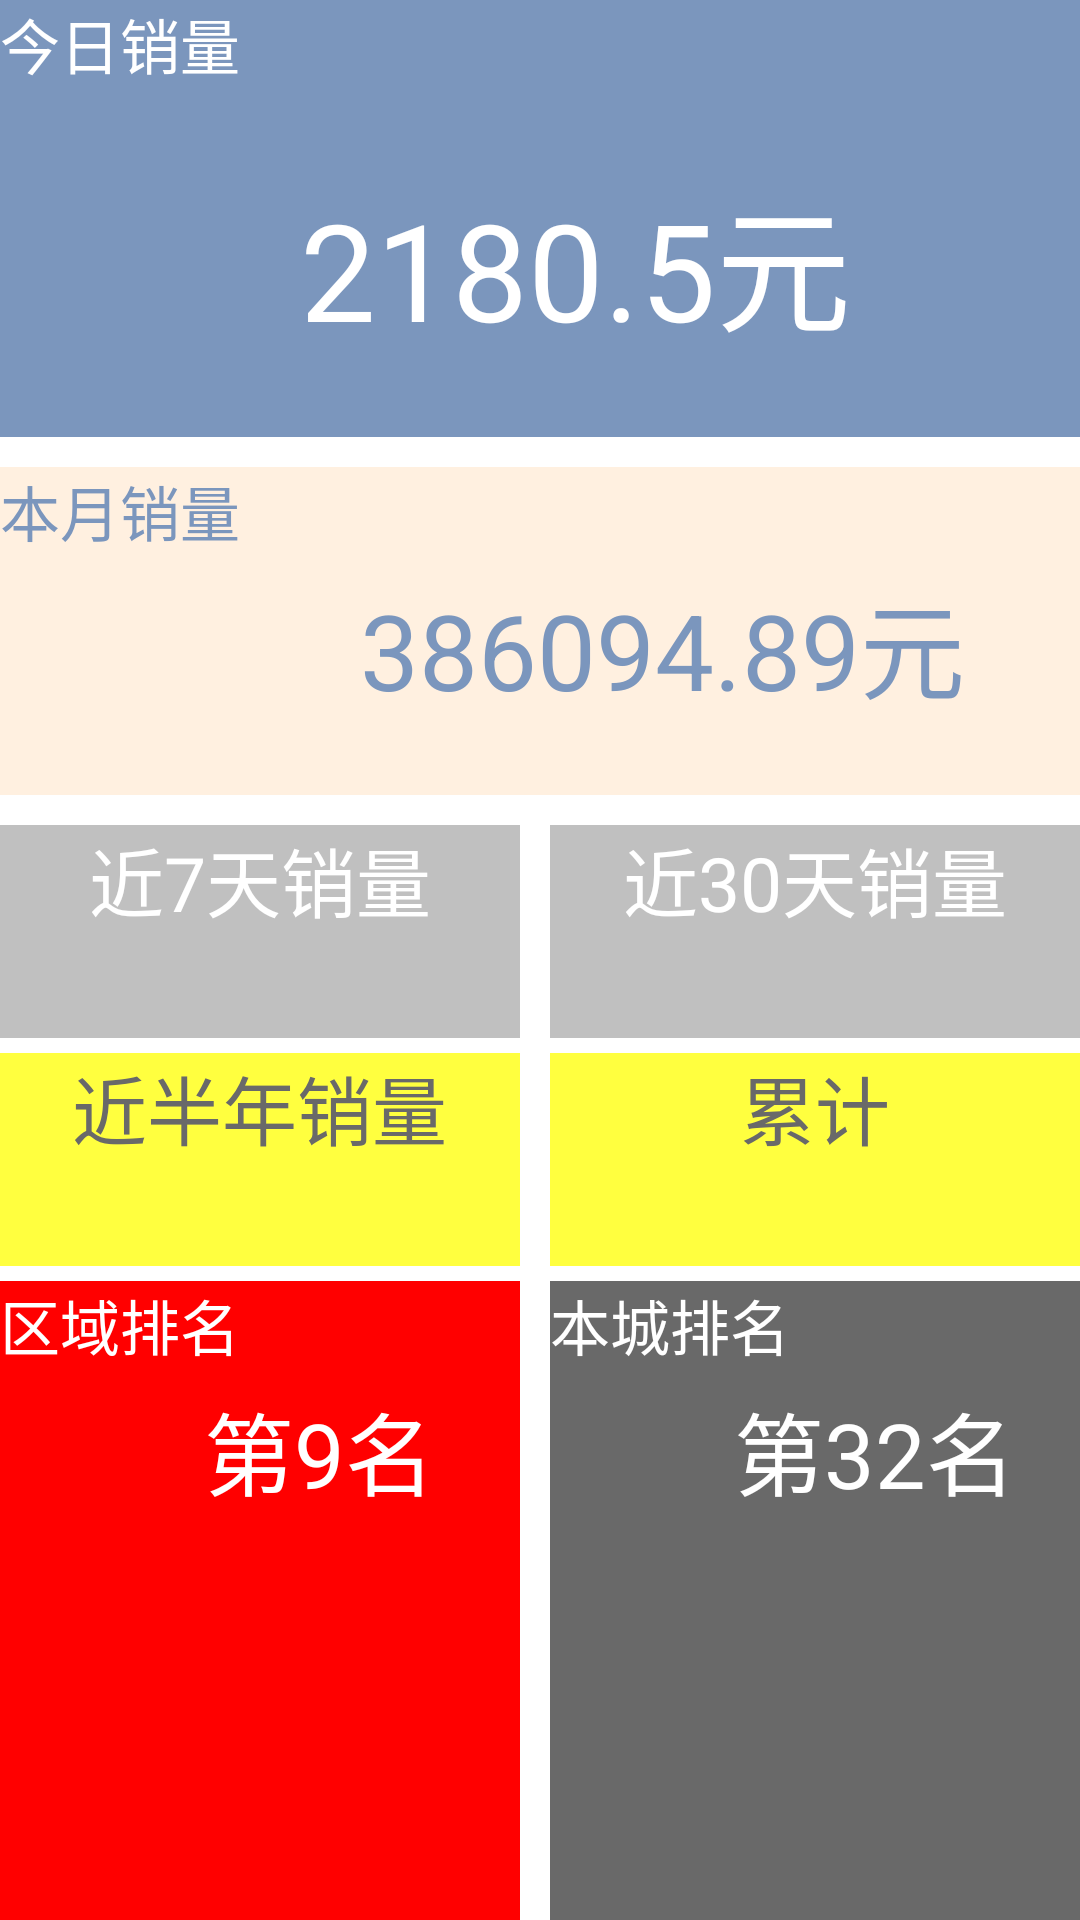

Here is an Android app screen rendered from its layout file. Give the layout XML and the strings, colors and styles it references.
<!-- AndroidManifest.xml: application theme AppTheme -->
<!-- res/layout/today.xml -->
<?xml version="1.0" encoding="utf-8"?>

<LinearLayout xmlns:android="http://schemas.android.com/apk/res/android"
    android:id="@+id/main"
    android:layout_width="fill_parent"
    android:layout_height="match_parent"
    android:background="@color/white"
    android:orientation="vertical" >

    <LinearLayout
        android:layout_width="match_parent"
        android:layout_height="0dp"
        android:layout_marginBottom="10dp"
        android:layout_weight="0.2"
        android:background="@color/green"
        android:orientation="horizontal"
        android:paddingBottom="10dp" >

        <TextView
            android:id="@+id/todaytitle"
            android:layout_width="wrap_content"
            android:layout_height="wrap_content"
            android:text="今日销量"
            android:textAppearance="?android:attr/textAppearanceMedium"
            android:textColor="@color/white"
            android:textSize="20sp" />

        <TextView
            android:id="@+id/todaysales"
            android:layout_width="wrap_content"
            android:layout_height="wrap_content"
            android:layout_gravity="center_vertical|center_horizontal"
            android:layout_marginLeft="20dp"
            android:layout_marginTop="20dp"
            android:text="2180.5元"
            android:textAppearance="?android:attr/textAppearanceLarge"
            android:textColor="@color/white"
            android:textSize="45sp" />

    </LinearLayout>

    <LinearLayout
        android:layout_width="match_parent"
        android:layout_height="0dp"
        android:layout_marginBottom="10dp"
        android:layout_weight="0.15"
        android:background="@color/sbc_list_item"
        android:orientation="horizontal" >

        <TextView
            android:id="@+id/TextView02"
            android:layout_width="wrap_content"
            android:layout_height="wrap_content"
            android:text="本月销量"
            android:textAppearance="?android:attr/textAppearanceMedium"
            android:textColor="@color/green"
            android:textSize="20dp" />

        <TextView
            android:id="@+id/TextView01"
            android:layout_width="wrap_content"
            android:layout_height="wrap_content"
            android:layout_gravity="center_vertical|center_horizontal"
            android:layout_marginLeft="40dp"
            android:layout_marginTop="5dp"
            android:text="386094.89元"
            android:textAppearance="?android:attr/textAppearanceLarge"
            android:textColor="@color/green"
            android:textSize="35dp" />

    </LinearLayout>

    <LinearLayout
        android:layout_width="match_parent"
        android:layout_height="0dp"
        android:layout_weight="0.5" >

        <LinearLayout
            android:layout_width="wrap_content"
            android:layout_height="match_parent"
            android:layout_marginRight="5dp"
            android:layout_weight="0.5"
            android:orientation="vertical" >

            <LinearLayout
                android:layout_width="match_parent"
                android:layout_height="0dp"
                android:layout_marginBottom="5dp"
                android:layout_weight="0.1"
                android:background="@color/result_minor_text"
                android:orientation="vertical" >

                <TextView
                    android:id="@+id/TextView03"
                    android:layout_width="wrap_content"
                    android:layout_height="wrap_content"
                    android:layout_gravity="center_horizontal"
                    android:text="近7天销量"
                    android:textAppearance="?android:attr/textAppearanceMedium"
                    android:textColor="@color/white"
                    android:textSize="25dp" />

            </LinearLayout>

            <LinearLayout
                android:layout_width="match_parent"
                android:layout_height="0dp"
                android:layout_marginBottom="5dp"
                android:layout_weight="0.1"
                android:background="@color/possible_result_points"
                android:orientation="vertical" >

                <TextView
                    android:id="@+id/TextView05"
                    android:layout_width="wrap_content"
                    android:layout_height="match_parent"
                    android:layout_gravity="center_horizontal"
                    android:text="近半年销量"
                    android:textAppearance="?android:attr/textAppearanceMedium"
                    android:textColor="@color/gray"
                    android:textSize="25dp" />

            </LinearLayout>

            <LinearLayout
                android:layout_width="match_parent"
                android:layout_height="0dp"
                android:layout_weight="0.3"
                android:background="@color/red"
                android:orientation="vertical" >

                <TextView
                    android:id="@+id/TextView07"
                    android:layout_width="wrap_content"
                    android:layout_height="wrap_content"
                    android:text="区域排名"
                    android:textAppearance="?android:attr/textAppearanceMedium"
                    android:textColor="@color/white"
                    android:textSize="20dp" />

                <TextView
                    android:id="@+id/TextView08"
                    android:layout_width="wrap_content"
                    android:layout_height="wrap_content"
                    android:layout_gravity="center_vertical|center_horizontal"
                    android:layout_marginLeft="20dp"
                    android:layout_marginTop="5dp"
                    android:text="第9名"
                    android:textAppearance="?android:attr/textAppearanceLarge"
                    android:textColor="@color/white"
                    android:textSize="30sp" />

            </LinearLayout>

        </LinearLayout>

        <LinearLayout
            android:layout_width="wrap_content"
            android:layout_height="match_parent"
            android:layout_marginLeft="5dp"
            android:layout_weight="0.5"
            android:orientation="vertical" >

            <LinearLayout
                android:layout_width="match_parent"
                android:layout_height="0dp"
                android:layout_marginBottom="5dp"
                android:layout_weight="0.1"
                android:background="@color/result_minor_text"
                android:orientation="vertical" >

                <TextView
                    android:id="@+id/TextView04"
                    android:layout_width="wrap_content"
                    android:layout_height="match_parent"
                    android:layout_gravity="center_horizontal"
                    android:text="近30天销量"
                    android:textAppearance="?android:attr/textAppearanceMedium"
                    android:textColor="@color/white"
                    android:textSize="25dp" />

            </LinearLayout>

            <LinearLayout
                android:layout_width="match_parent"
                android:layout_height="0dp"
                android:layout_marginBottom="5dp"
                android:layout_weight="0.1"
                android:background="@color/possible_result_points"
                android:orientation="vertical" >

                <TextView
                    android:id="@+id/TextView06"
                    android:layout_width="wrap_content"
                    android:layout_height="match_parent"
                    android:layout_gravity="center_horizontal"
                    android:text="累计"
                    android:textAppearance="?android:attr/textAppearanceMedium"
                    android:textColor="@color/gray"
                    android:textSize="25dp" />

            </LinearLayout>

            <LinearLayout
                android:layout_width="match_parent"
                android:layout_height="0dp"
                android:layout_weight="0.3"
                android:background="@color/gray"
                android:orientation="vertical" >

                <TextView
                    android:id="@+id/TextView10"
                    android:layout_width="wrap_content"
                    android:layout_height="wrap_content"
                    android:text="本城排名"
                    android:textAppearance="?android:attr/textAppearanceMedium"
                    android:textColor="@color/white"
                    android:textSize="20dp" />

                <TextView
                    android:id="@+id/TextView09"
                    android:layout_width="wrap_content"
                    android:layout_height="wrap_content"
                    android:layout_gravity="center_vertical|center_horizontal"
                    android:layout_marginLeft="20dp"
                    android:layout_marginTop="5dp"
                    android:text="第32名"
                    android:textAppearance="?android:attr/textAppearanceLarge"
                    android:textColor="@color/white"
                    android:textSize="30sp" />

            </LinearLayout>

        </LinearLayout>

    </LinearLayout>

</LinearLayout>
<!-- resources referenced by this layout -->
<resources>
  <color name="gray">#696969</color>
  <color name="green">#7b96bd</color>
  <color name="possible_result_points">#c0ffff00</color>
  <color name="red">#FF0000</color>
  <color name="result_minor_text">#ffc0c0c0</color>
  <color name="sbc_list_item">#fffff0e0</color>
  <color name="white">#FFFFFF</color>
</resources>
